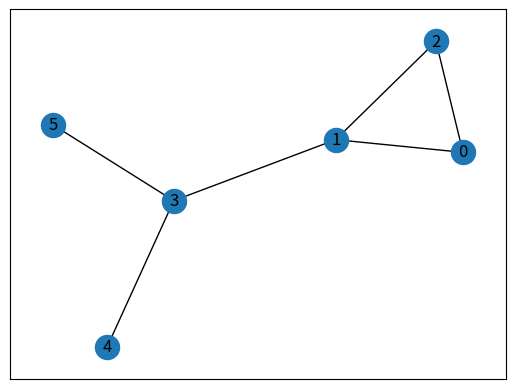

Source code (Python):
# First networkx library is imported
# along with matplotlib
import networkx as nx
import matplotlib.pyplot as plt


# Defining a Class
class GraphVisualization:

    def __init__(self):
        # visual is a list which stores all
        # the set of edges that constitutes a
        # graph
        self.visual = []

    # addEdge function inputs the vertices of an
    # edge and appends it to the visual list
    def addEdge(self, a, b):
        temp = [a, b]
        self.visual.append(temp)

    # In visualize function G is an object of
    # class Graph given by networkx G.add_edges_from(visual)
    # creates a graph with a given list
    # nx.draw_networkx(G) - plots the graph
    # plt.show() - displays the graph
    def visualize(self):
        G = nx.Graph()
        G.add_edges_from(self.visual)
        nx.draw_networkx(G)
        plt.show()


# Driver code
G = GraphVisualization()
G.addEdge(0, 2)
G.addEdge(1, 2)
G.addEdge(1, 3)
G.addEdge(5, 3)
G.addEdge(3, 4)
G.addEdge(1, 0)
G.visualize()
